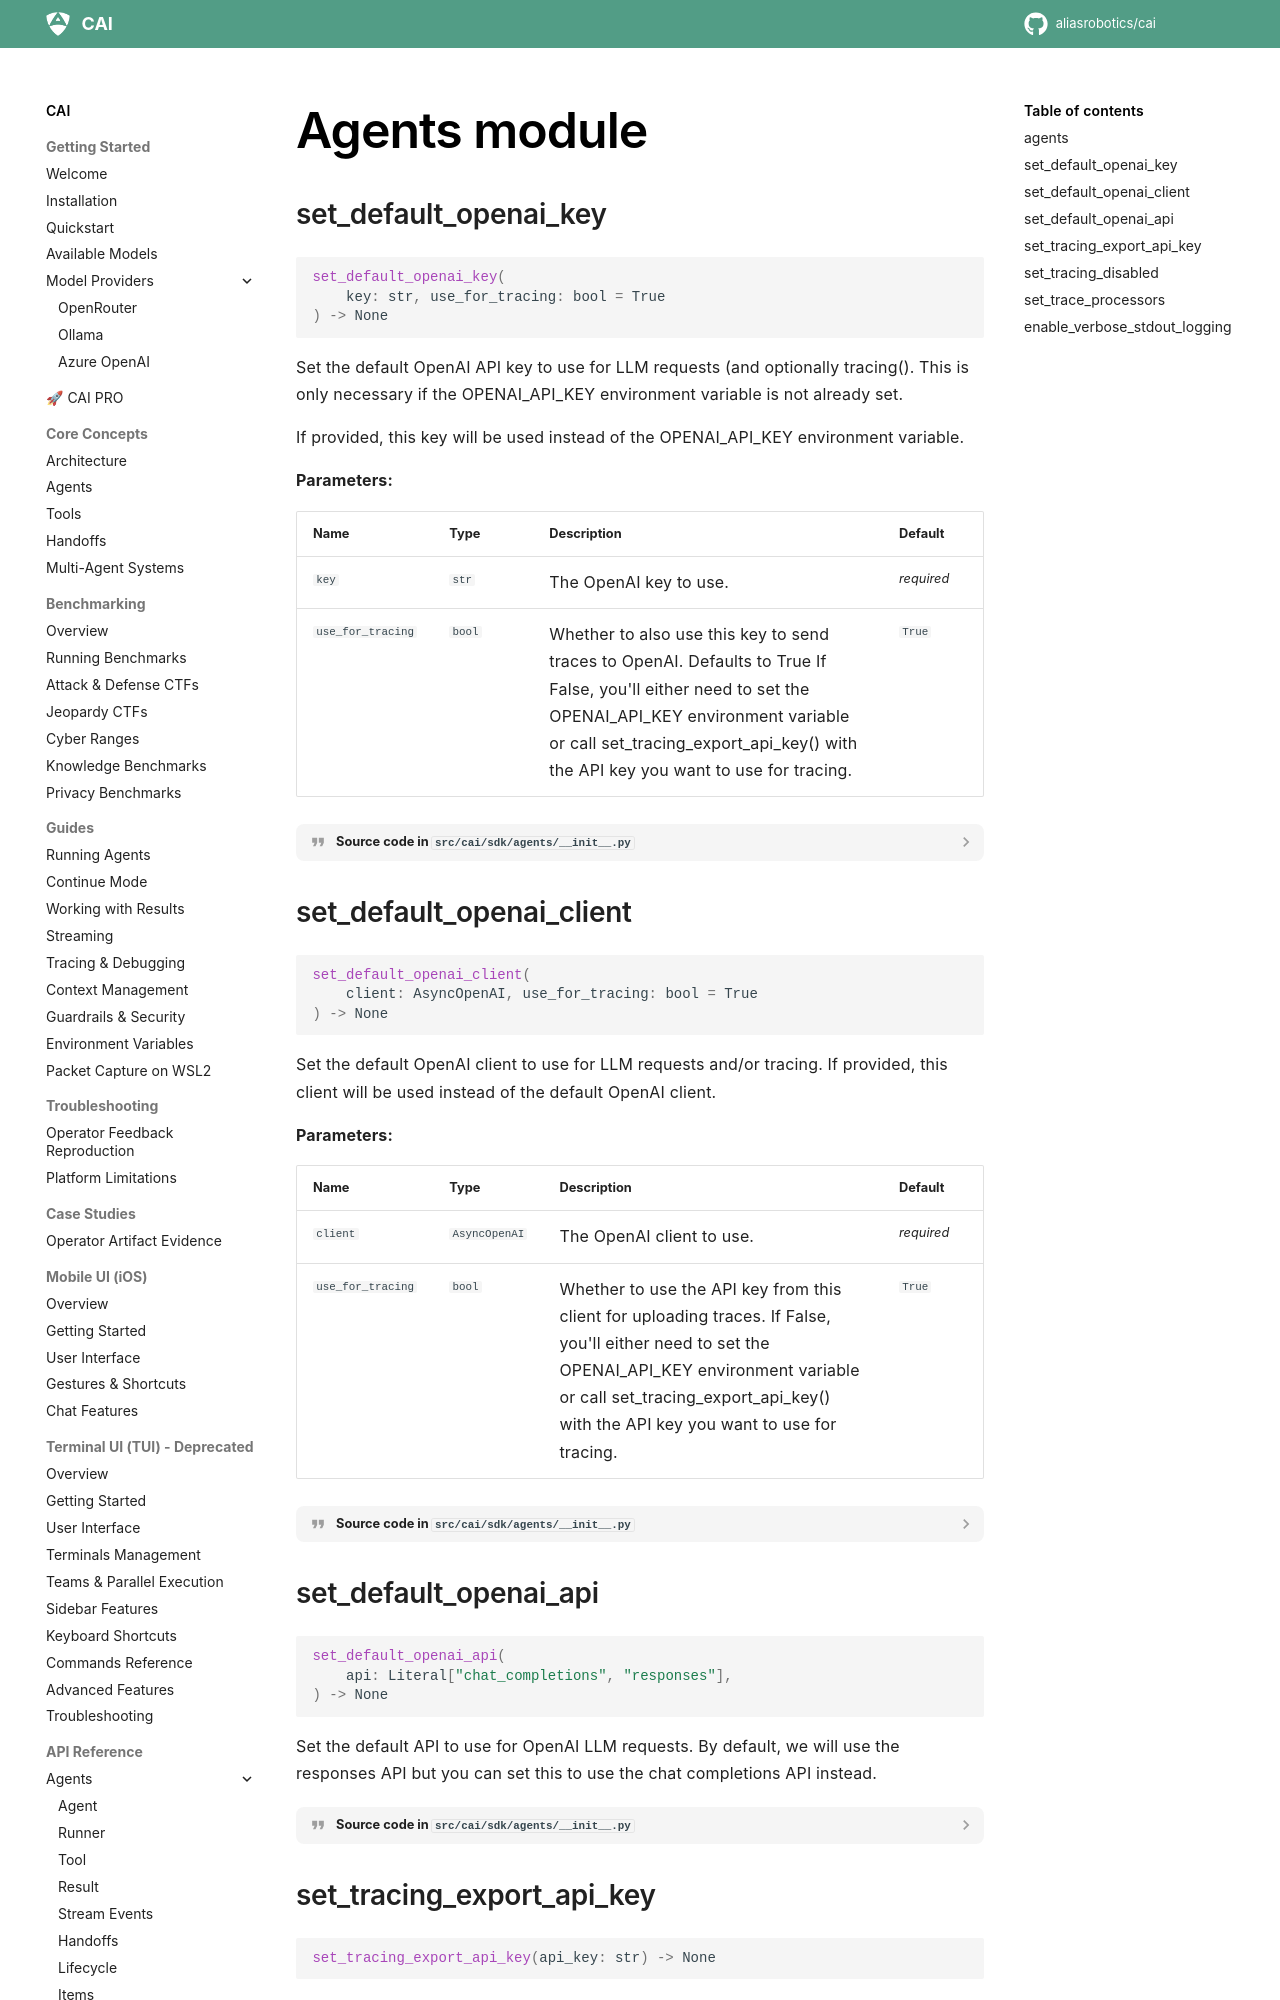

repository: dinhngoctuyen4125/CAI · page: ref/index.html · generator: mkdocs

# Agents module

::: cai.sdk.agents

    options:
        members:
            - set_default_openai_key
            - set_default_openai_client
            - set_default_openai_api
            - set_tracing_export_api_key
            -
